pico-8 play session: mixed d-pad (fixed 12-tick cycle), after a click and taps of 🅾, ❎, 🅾+❎, 🅾 in the second before t = 0

[t = 4 s] mixed d-pad (1.2s cycle ×~3): → ← ↑ ↓ + 🅾/❎ taps, ~4s
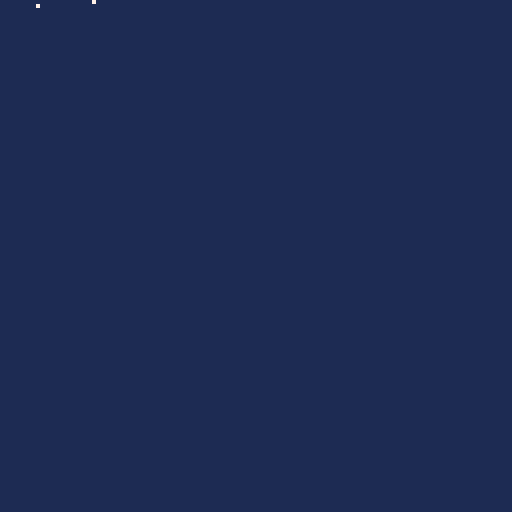

pico-8 cartridge
version 42
__lua__
function _init()
 values={}
 for i=1,256 do
  values[i]={i,i+1,i+2,i+3}
 end
 poke(0x5200,#values)
 poke(0x5201,0)
end

function _update()
 poke(0x5201,(peek(0x5201)+1)%128)
 if btn(0) then poke(0x5202,peek(0x5202)+1) end
end

function _draw()
 cls(1)
 pset(peek(0x5201),0,7)
 pset(peek(0x5202),1,7)
end
